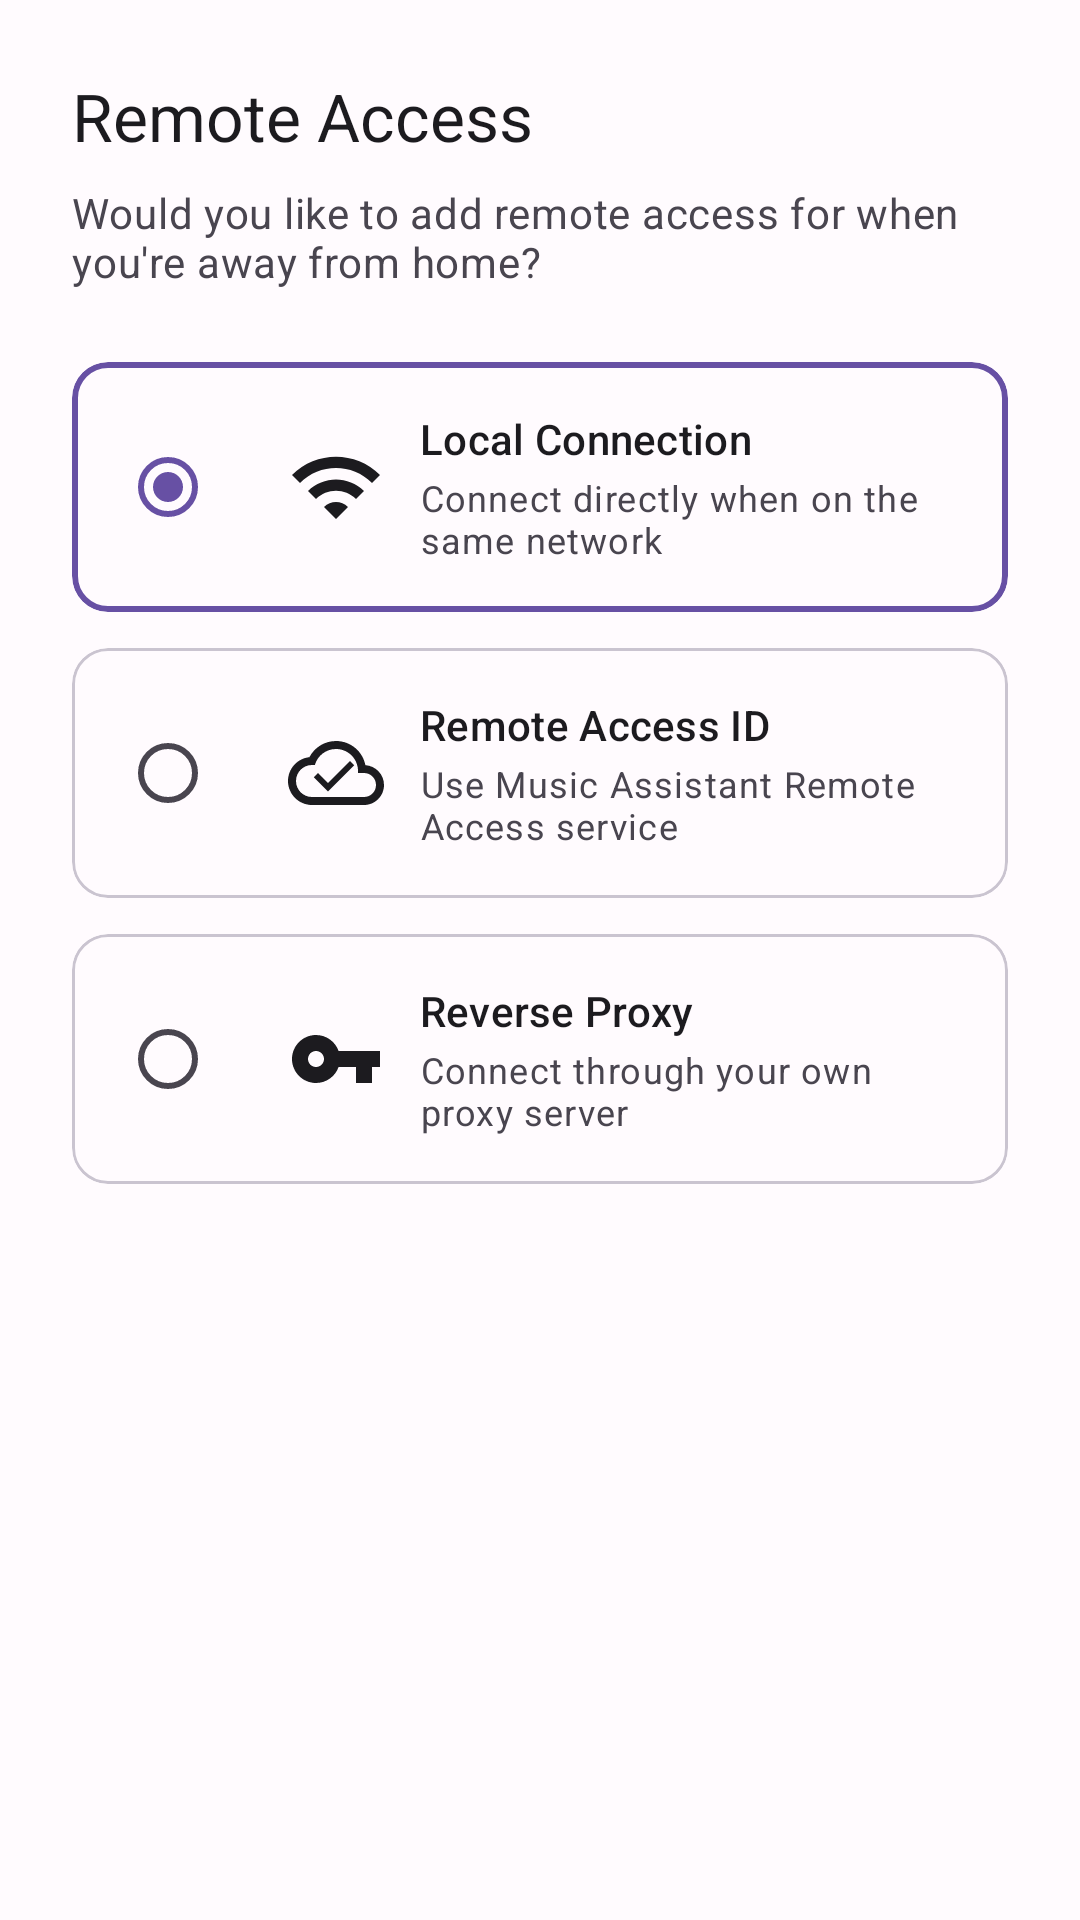

This screen was rendered from an Android layout file. Write that file and the resources it references.
<!-- AndroidManifest.xml: application theme Theme.SendSpinDroid -->
<!-- res/layout/wizard_step_remote_choice.xml -->
<?xml version="1.0" encoding="utf-8"?>
<ScrollView xmlns:android="http://schemas.android.com/apk/res/android"
    xmlns:app="http://schemas.android.com/apk/res-auto"
    xmlns:tools="http://schemas.android.com/tools"
    android:layout_width="match_parent"
    android:layout_height="match_parent"
    android:fillViewport="true"
    android:background="?attr/colorSurface">

    <LinearLayout
        android:layout_width="match_parent"
        android:layout_height="wrap_content"
        android:orientation="vertical"
        android:padding="24dp">

        
        <TextView
            android:layout_width="match_parent"
            android:layout_height="wrap_content"
            android:text="@string/wizard_remote_choice_title"
            android:textAppearance="?attr/textAppearanceTitleLarge"
            android:textColor="?attr/colorOnSurface" />

        
        <TextView
            android:layout_width="match_parent"
            android:layout_height="wrap_content"
            android:layout_marginTop="8dp"
            android:text="@string/wizard_remote_choice_description"
            android:textAppearance="?attr/textAppearanceBodyMedium"
            android:textColor="?attr/colorOnSurfaceVariant" />

        
        <RadioGroup
            android:id="@+id/remoteChoiceGroup"
            android:layout_width="match_parent"
            android:layout_height="wrap_content"
            android:layout_marginTop="24dp"
            android:orientation="vertical">

            
            <com.google.android.material.card.MaterialCardView
                android:id="@+id/choiceNoneCard"
                android:layout_width="match_parent"
                android:layout_height="wrap_content"
                app:cardElevation="0dp"
                app:cardCornerRadius="12dp"
                app:strokeWidth="2dp"
                app:strokeColor="?attr/colorPrimary"
                app:cardBackgroundColor="?attr/colorSurface"
                android:clickable="true"
                android:focusable="true"
                android:checkable="true"
                android:checked="true">

                <LinearLayout
                    android:layout_width="match_parent"
                    android:layout_height="wrap_content"
                    android:orientation="horizontal"
                    android:padding="16dp"
                    android:gravity="center_vertical">

                    <RadioButton
                        android:id="@+id/radioNone"
                        android:layout_width="wrap_content"
                        android:layout_height="wrap_content"
                        android:checked="true" />

                    <ImageView
                        android:layout_width="32dp"
                        android:layout_height="32dp"
                        android:layout_marginStart="8dp"
                        android:src="@drawable/ic_wifi"
                        app:tint="?attr/colorOnSurface"
                        android:contentDescription="@null" />

                    <LinearLayout
                        android:layout_width="0dp"
                        android:layout_height="wrap_content"
                        android:layout_weight="1"
                        android:layout_marginStart="12dp"
                        android:orientation="vertical">

                        <TextView
                            android:layout_width="wrap_content"
                            android:layout_height="wrap_content"
                            android:text="@string/wizard_remote_choice_none"
                            android:textAppearance="?attr/textAppearanceTitleSmall"
                            android:textColor="?attr/colorOnSurface" />

                        <TextView
                            android:layout_width="wrap_content"
                            android:layout_height="wrap_content"
                            android:layout_marginTop="2dp"
                            android:text="@string/wizard_remote_choice_none_desc"
                            android:textAppearance="?attr/textAppearanceBodySmall"
                            android:textColor="?attr/colorOnSurfaceVariant" />

                    </LinearLayout>

                </LinearLayout>

            </com.google.android.material.card.MaterialCardView>

            
            <com.google.android.material.card.MaterialCardView
                android:id="@+id/choiceRemoteIdCard"
                android:layout_width="match_parent"
                android:layout_height="wrap_content"
                android:layout_marginTop="12dp"
                app:cardElevation="0dp"
                app:cardCornerRadius="12dp"
                app:strokeWidth="1dp"
                app:strokeColor="?attr/colorOutlineVariant"
                app:cardBackgroundColor="?attr/colorSurface"
                android:clickable="true"
                android:focusable="true"
                android:checkable="true">

                <LinearLayout
                    android:layout_width="match_parent"
                    android:layout_height="wrap_content"
                    android:orientation="horizontal"
                    android:padding="16dp"
                    android:gravity="center_vertical">

                    <RadioButton
                        android:id="@+id/radioRemoteId"
                        android:layout_width="wrap_content"
                        android:layout_height="wrap_content" />

                    <ImageView
                        android:layout_width="32dp"
                        android:layout_height="32dp"
                        android:layout_marginStart="8dp"
                        android:src="@drawable/ic_cloud_connected"
                        app:tint="?attr/colorOnSurface"
                        android:contentDescription="@null" />

                    <LinearLayout
                        android:layout_width="0dp"
                        android:layout_height="wrap_content"
                        android:layout_weight="1"
                        android:layout_marginStart="12dp"
                        android:orientation="vertical">

                        <TextView
                            android:layout_width="wrap_content"
                            android:layout_height="wrap_content"
                            android:text="@string/wizard_remote_choice_remote_id"
                            android:textAppearance="?attr/textAppearanceTitleSmall"
                            android:textColor="?attr/colorOnSurface" />

                        <TextView
                            android:layout_width="wrap_content"
                            android:layout_height="wrap_content"
                            android:layout_marginTop="2dp"
                            android:text="@string/wizard_remote_choice_remote_id_desc"
                            android:textAppearance="?attr/textAppearanceBodySmall"
                            android:textColor="?attr/colorOnSurfaceVariant" />

                    </LinearLayout>

                </LinearLayout>

            </com.google.android.material.card.MaterialCardView>

            
            <com.google.android.material.card.MaterialCardView
                android:id="@+id/choiceProxyCard"
                android:layout_width="match_parent"
                android:layout_height="wrap_content"
                android:layout_marginTop="12dp"
                app:cardElevation="0dp"
                app:cardCornerRadius="12dp"
                app:strokeWidth="1dp"
                app:strokeColor="?attr/colorOutlineVariant"
                app:cardBackgroundColor="?attr/colorSurface"
                android:clickable="true"
                android:focusable="true"
                android:checkable="true">

                <LinearLayout
                    android:layout_width="match_parent"
                    android:layout_height="wrap_content"
                    android:orientation="horizontal"
                    android:padding="16dp"
                    android:gravity="center_vertical">

                    <RadioButton
                        android:id="@+id/radioProxy"
                        android:layout_width="wrap_content"
                        android:layout_height="wrap_content" />

                    <ImageView
                        android:layout_width="32dp"
                        android:layout_height="32dp"
                        android:layout_marginStart="8dp"
                        android:src="@drawable/ic_vpn_key"
                        app:tint="?attr/colorOnSurface"
                        android:contentDescription="@null" />

                    <LinearLayout
                        android:layout_width="0dp"
                        android:layout_height="wrap_content"
                        android:layout_weight="1"
                        android:layout_marginStart="12dp"
                        android:orientation="vertical">

                        <TextView
                            android:layout_width="wrap_content"
                            android:layout_height="wrap_content"
                            android:text="@string/wizard_remote_choice_proxy"
                            android:textAppearance="?attr/textAppearanceTitleSmall"
                            android:textColor="?attr/colorOnSurface" />

                        <TextView
                            android:layout_width="wrap_content"
                            android:layout_height="wrap_content"
                            android:layout_marginTop="2dp"
                            android:text="@string/wizard_remote_choice_proxy_desc"
                            android:textAppearance="?attr/textAppearanceBodySmall"
                            android:textColor="?attr/colorOnSurfaceVariant" />

                    </LinearLayout>

                </LinearLayout>

            </com.google.android.material.card.MaterialCardView>

        </RadioGroup>

    </LinearLayout>

</ScrollView>
<!-- resources referenced by this layout -->
<resources>
  <!-- drawable ic_vpn_key (drawable) -->
  <?xml version="1.0" encoding="utf-8"?>
  <vector xmlns:android="http://schemas.android.com/apk/res/android"
      android:width="24dp"
      android:height="24dp"
      android:viewportWidth="24"
      android:viewportHeight="24">
      
      <path
          android:fillColor="#000000"
          android:pathData="M12.65,10C11.83,7.67 9.61,6 7,6c-3.31,0 -6,2.69 -6,6s2.69,6 6,6c2.61,0 4.83,-1.67 5.65,-4H17v4h4v-4h2v-4H12.65zM7,14c-1.1,0 -2,-0.9 -2,-2s0.9,-2 2,-2 2,0.9 2,2 -0.9,2 -2,2z" />
  </vector>
  <!-- drawable ic_wifi (drawable) -->
  <?xml version="1.0" encoding="utf-8"?>
  <vector xmlns:android="http://schemas.android.com/apk/res/android"
      android:width="24dp"
      android:height="24dp"
      android:viewportWidth="24"
      android:viewportHeight="24"
      android:tint="?attr/colorOnSurfaceVariant">
      <path
          android:fillColor="@android:color/white"
          android:pathData="M1,9l2,2c4.97,-4.97 13.03,-4.97 18,0l2,-2C16.93,2.93 7.08,2.93 1,9zM9,17l3,3 3,-3c-1.65,-1.66 -4.34,-1.66 -6,0zM5,13l2,2c2.76,-2.76 7.24,-2.76 10,0l2,-2C15.14,9.14 8.87,9.14 5,13z"/>
  </vector>
  <string name="wizard_remote_choice_description">Would you like to add remote access for when you\'re away from home?</string>
  <string name="wizard_remote_choice_none">Local Connection</string>
  <string name="wizard_remote_choice_none_desc">Connect directly when on the same network</string>
  <string name="wizard_remote_choice_proxy">Reverse Proxy</string>
  <string name="wizard_remote_choice_proxy_desc">Connect through your own proxy server</string>
  <string name="wizard_remote_choice_remote_id">Remote Access ID</string>
  <string name="wizard_remote_choice_remote_id_desc">Use Music Assistant Remote Access service</string>
  <string name="wizard_remote_choice_title">Remote Access</string>
  <color name="md_theme_light_primary">#6750A4</color>
  <color name="md_theme_light_onPrimary">#FFFFFF</color>
  <color name="md_theme_light_primaryContainer">#EADDFF</color>
  <color name="md_theme_light_onPrimaryContainer">#21005D</color>
  <color name="md_theme_light_secondary">#625B71</color>
  <color name="md_theme_light_onSecondary">#FFFFFF</color>
  <color name="md_theme_light_secondaryContainer">#E8DEF8</color>
  <color name="md_theme_light_onSecondaryContainer">#1D192B</color>
  <color name="md_theme_light_tertiary">#7D5260</color>
  <color name="md_theme_light_onTertiary">#FFFFFF</color>
  <color name="md_theme_light_tertiaryContainer">#FFD8E4</color>
  <color name="md_theme_light_onTertiaryContainer">#31111D</color>
  <color name="md_theme_light_error">#B3261E</color>
  <color name="md_theme_light_onError">#FFFFFF</color>
  <color name="md_theme_light_errorContainer">#F9DEDC</color>
  <color name="md_theme_light_onErrorContainer">#410E0B</color>
  <color name="md_theme_light_background">#FFFBFE</color>
  <color name="md_theme_light_onBackground">#1C1B1F</color>
  <color name="md_theme_light_surface">#FFFBFE</color>
  <color name="md_theme_light_onSurface">#1C1B1F</color>
  <color name="md_theme_light_surfaceVariant">#E7E0EC</color>
  <color name="md_theme_light_onSurfaceVariant">#49454F</color>
  <color name="md_theme_light_outline">#79747E</color>
  <color name="md_theme_light_outlineVariant">#CAC4D0</color>
  <color name="md_theme_light_inverseSurface">#313033</color>
  <color name="md_theme_light_inverseOnSurface">#F4EFF4</color>
  <color name="md_theme_light_inversePrimary">#D0BCFF</color>
</resources>
